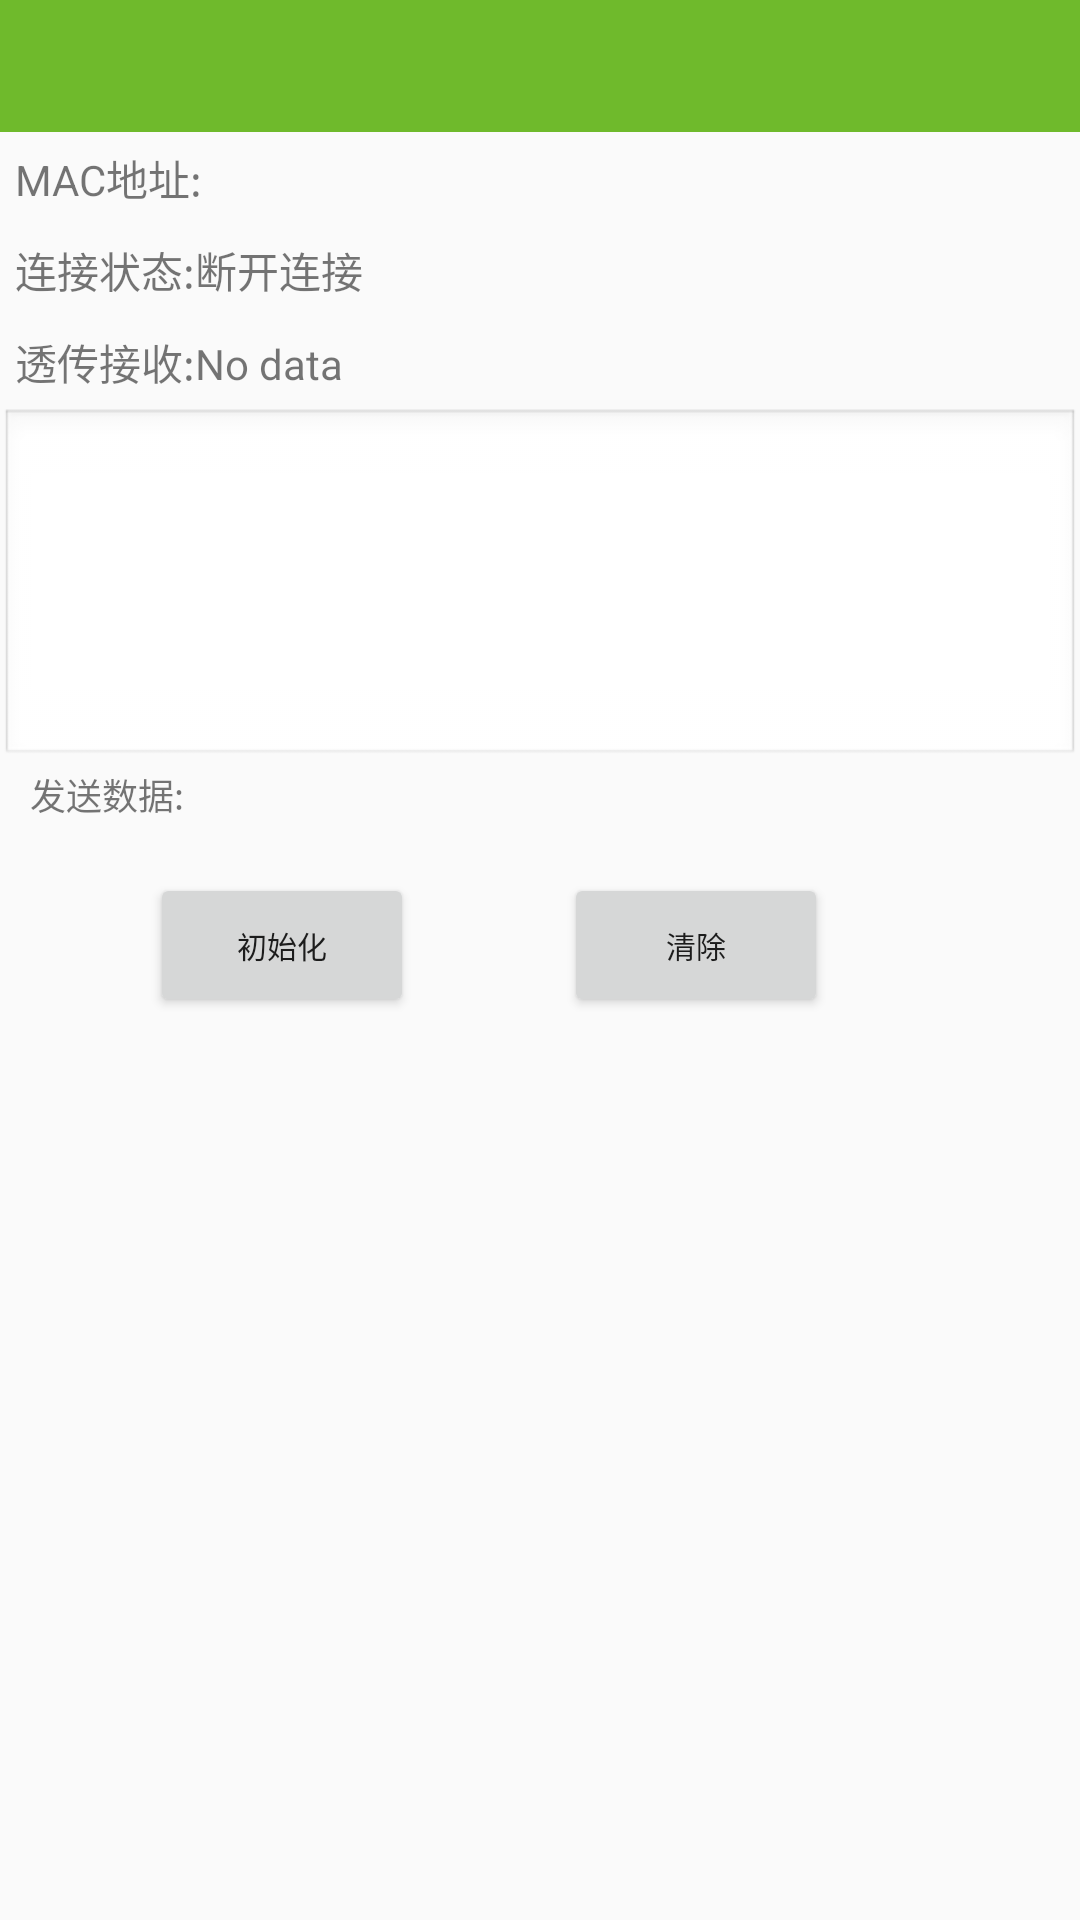

Android layout source for this screen:
<!-- AndroidManifest.xml: application theme AppTheme -->
<!-- res/layout/act_device_init.xml -->
<?xml version="1.0" encoding="utf-8"?>
<LinearLayout xmlns:android="http://schemas.android.com/apk/res/android"
    android:layout_width="match_parent"
    android:layout_height="wrap_content"

    android:orientation="vertical">
   <include layout="@layout/head_operation"/>
   <LinearLayout
       android:layout_width="match_parent"
       android:layout_height="wrap_content"
       android:layout_margin="5dp"
       android:orientation="horizontal">

      <TextView
          android:layout_width="wrap_content"
          android:layout_height="wrap_content"
          android:text="@string/label_device_address"
          android:textSize="14sp" />

      <TextView
          android:id="@+id/device_address"
          android:layout_width="match_parent"
          android:layout_height="wrap_content"
          android:textSize="14sp" />
   </LinearLayout>

   <LinearLayout
       android:layout_width="match_parent"
       android:layout_height="wrap_content"
       android:layout_margin="5dp"
       android:orientation="horizontal">

      <TextView
          android:layout_width="wrap_content"
          android:layout_height="wrap_content"
          android:text="@string/label_state"
          android:textSize="14sp" />

      <TextView
          android:id="@+id/connection_state"
          android:layout_width="wrap_content"
          android:layout_height="wrap_content"
          android:text="@string/disconnected"
          android:textSize="14sp" />


   </LinearLayout>

   <LinearLayout
       android:layout_width="match_parent"
       android:layout_height="wrap_content"
       android:layout_margin="5dp"
       android:layout_marginLeft="10dp"
       android:layout_marginRight="10dp"

       android:orientation="horizontal">

      <TextView
          android:layout_width="wrap_content"
          android:layout_height="wrap_content"
          android:text="@string/label_data"
          android:textSize="14sp" />


      <TextView
          android:id="@+id/data_value"
          android:layout_width="wrap_content"
          android:layout_height="wrap_content"
          android:text="@string/no_data"
          android:textSize="14sp" />




   </LinearLayout>


   <LinearLayout
       android:layout_width="match_parent"
       android:layout_height="wrap_content"
       android:orientation="vertical">

      <EditText
          android:id="@+id/rx_data_id_1"
          android:layout_width="fill_parent"
          android:layout_height="120dp"
          android:background="@android:drawable/edit_text"
          android:enabled="true"
          android:focusable="false"
          android:gravity="top"
          android:inputType="textMultiLine"
          android:maxLines="10"
          android:minLines="5"
          android:scrollbars="vertical"
          android:textSize="12dp" />

   </LinearLayout>


   <LinearLayout
       android:layout_width="match_parent"
       android:layout_height="wrap_content"
       android:layout_marginLeft="10dp"
       android:layout_marginRight="10dp"
       android:layout_marginTop="0dp"

       android:orientation="horizontal">

      <TextView
          android:id="@+id/tx"
          android:layout_width="wrap_content"
          android:layout_height="wrap_content"
          android:text="@string/TXD"
          android:textSize="12sp" />


   </LinearLayout>

   <LinearLayout
       android:layout_width="match_parent"
       android:layout_height="wrap_content"
       android:orientation="horizontal">

      <TextView
          android:id="@+id/tx_text"
          android:layout_width="match_parent"
          android:layout_height="wrap_content"
          android:layout_marginLeft="2dp"
          android:textSize="12sp"></TextView>
   </LinearLayout>

   <LinearLayout
       android:layout_width="match_parent"
       android:layout_height="wrap_content"
       android:layout_marginTop="1dp"
       android:orientation="horizontal">

      <Button
          android:id="@+id/tx_button"
          android:layout_width="wrap_content"
          android:layout_height="wrap_content"
          android:layout_marginLeft="50dp"
          android:text="初始化"
          android:textSize="10sp" />


      <Button
          android:id="@+id/clear_button"
          android:layout_width="wrap_content"
          android:layout_height="wrap_content"
          android:layout_marginLeft="50dp"
          android:text="清除"
          android:textSize="10sp" />
   </LinearLayout>


</LinearLayout>
<!-- res/layout/head_operation.xml (included above) -->
<?xml version="1.0" encoding="utf-8"?>
<RelativeLayout xmlns:android="http://schemas.android.com/apk/res/android"
    android:layout_width="match_parent"
    android:layout_height="@dimen/head_operation_height"
    android:background="@color/color_main"
    android:clipToPadding="true"
    android:fitsSystemWindows="true" >

    <RelativeLayout
        android:id="@+id/rl_head_left"
        android:layout_width="wrap_content"
        android:layout_height="match_parent"
        android:minWidth="50dp" >

        <TextView
            android:id="@+id/tv_head_left"
            android:layout_width="@dimen/head_image_size"
            android:layout_height="@dimen/head_image_size"
            android:layout_centerInParent="true" />
    </RelativeLayout>

    <TextView
        android:id="@+id/tv_head_center"
        android:layout_width="match_parent"
        android:layout_height="match_parent"
        android:gravity="center" />

    <RelativeLayout
        android:id="@+id/rl_head_right"
        android:layout_width="wrap_content"
        android:layout_height="match_parent"
        android:layout_alignParentRight="true"
        android:minWidth="50dp" >

        <TextView
            android:id="@+id/tv_head_right"
            android:layout_width="wrap_content"
            android:layout_centerInParent="true"
            android:textColor="@color/white"
            android:layout_height="@dimen/head_image_size" />
    </RelativeLayout>

</RelativeLayout>
<!-- resources referenced by this layout -->
<resources>
  <color name="color_main">#6FBA2C</color>
  <color name="white">#FFFFFFFF</color>
  <dimen name="head_image_size">24dp</dimen>
  <dimen name="head_operation_height">44dp</dimen>
  <string name="TXD">发送数据:</string>
  <string name="disconnected">断开连接</string>
  <string name="label_data">透传接收:</string>
  <string name="label_device_address">MAC地址:</string>
  <string name="label_state">连接状态:</string>
  <string name="no_data">No data</string>
  <style name="AppTheme" parent="Theme.AppCompat.Light.NoActionBar">
          
          <item name="colorPrimary">@color/colorPrimary</item>
          <item name="colorPrimaryDark">@color/colorPrimaryDark</item>
          <item name="colorAccent">@color/colorAccent</item>
      </style>
  <color name="colorPrimary">#6FBA2C</color>
  <color name="colorPrimaryDark">#6FBA2C</color>
  <color name="colorAccent">#6FBA2C</color>
</resources>
